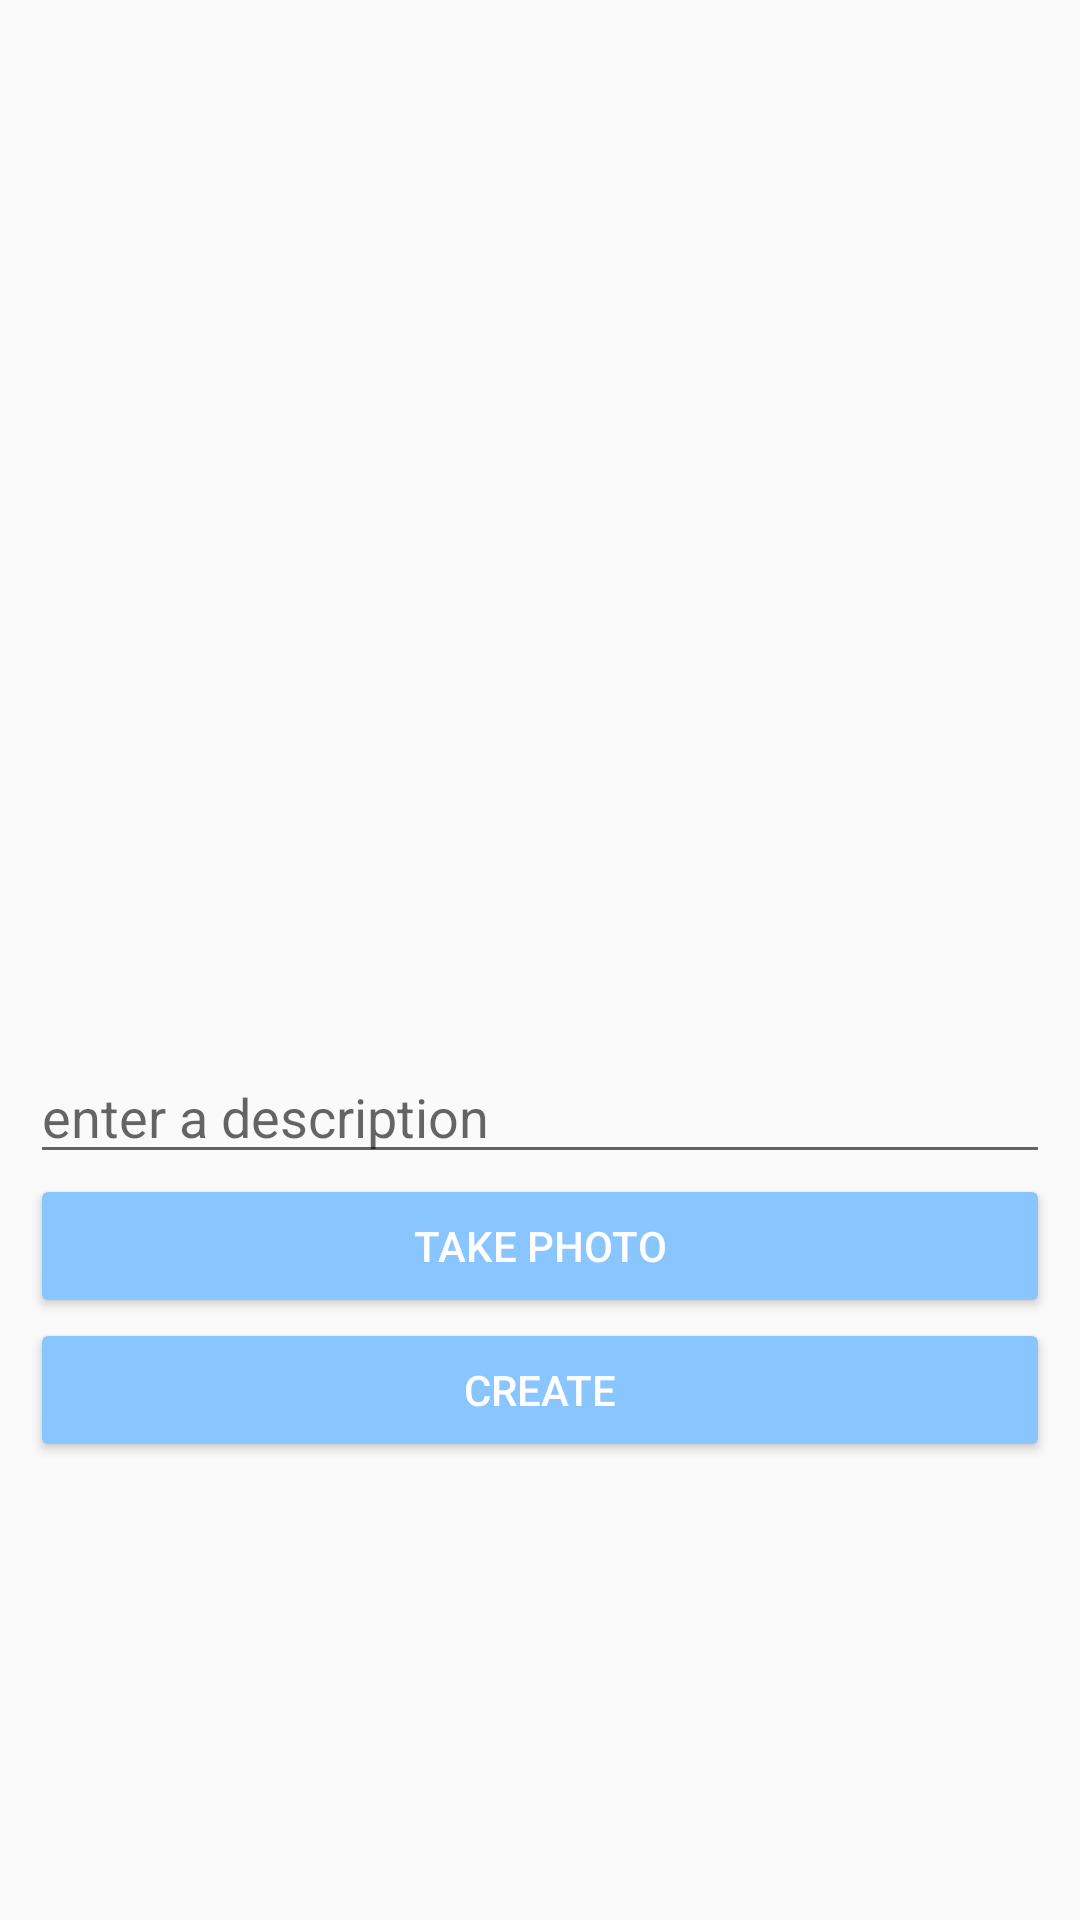

Android layout source for this screen:
<!-- AndroidManifest.xml: application theme AppTheme -->
<!-- res/layout/fragment_compose.xml -->
<?xml version="1.0" encoding="utf-8"?>
<RelativeLayout xmlns:android="http://schemas.android.com/apk/res/android"
    xmlns:app="http://schemas.android.com/apk/res-auto"
    android:orientation="vertical"
    android:layout_width="match_parent"
    android:layout_height="match_parent">

    <EditText
        android:id="@+id/description_et"
        android:layout_width="340dp"
        android:layout_height="wrap_content"
        android:layout_below="@id/ivPreview"
        android:layout_centerHorizontal="true"
        android:hint="@string/description_hint"></EditText>

    <Button
        android:id="@+id/create_btn"
        android:layout_width="340dp"
        android:layout_height="wrap_content"
        android:layout_below="@id/photo_btn"
        android:backgroundTint="@color/blue_3"
        android:textColor="@color/white"
        android:layout_centerHorizontal="true"
        android:text="Create" />

    <ImageView
        android:id="@+id/ivPreview"
        android:layout_width="340dp"
        android:layout_height="350dp"
        android:scaleType="centerCrop"
        android:backgroundTint="@color/blue_3"
        android:textColor="@color/white"
        android:layout_centerHorizontal="true"
        app:srcCompat="@drawable/camera_shadow_fill" />

    <Button
        android:id="@+id/photo_btn"
        android:layout_width="340dp"
        android:layout_height="wrap_content"
        android:layout_below="@id/description_et"
        android:backgroundTint="@color/blue_3"
        android:textColor="@color/white"
        android:layout_centerHorizontal="true"
        android:text="Take Photo" />

    <ProgressBar
        android:id="@+id/pbLoading"
        android:visibility="invisible"
        android:layout_width="wrap_content"
        android:layout_height="wrap_content"
        android:layout_centerHorizontal="true"
        android:layout_marginTop="10dp"
        android:layout_below="@id/create_btn"/>

    
        
        
        
        
        
        
        
        


</RelativeLayout>
<!-- resources referenced by this layout -->
<resources>
  <color name="blue_3">#ff89c5ff</color>
  <color name="white">#ffffffff</color>
  <string name="description_hint">enter a description</string>
  <style name="AppTheme" parent="Theme.AppCompat.Light.NoActionBar">
          
          <item name="colorPrimary">@color/black</item>
          <item name="colorPrimaryDark">@color/colorPrimaryDark</item>
          <item name="colorAccent">@color/facebook_logo_blue</item>
      </style>
  <color name="black">#000000</color>
  <color name="colorPrimaryDark">#00574B</color>
  <color name="facebook_logo_blue">#ff4267b2</color>
</resources>
